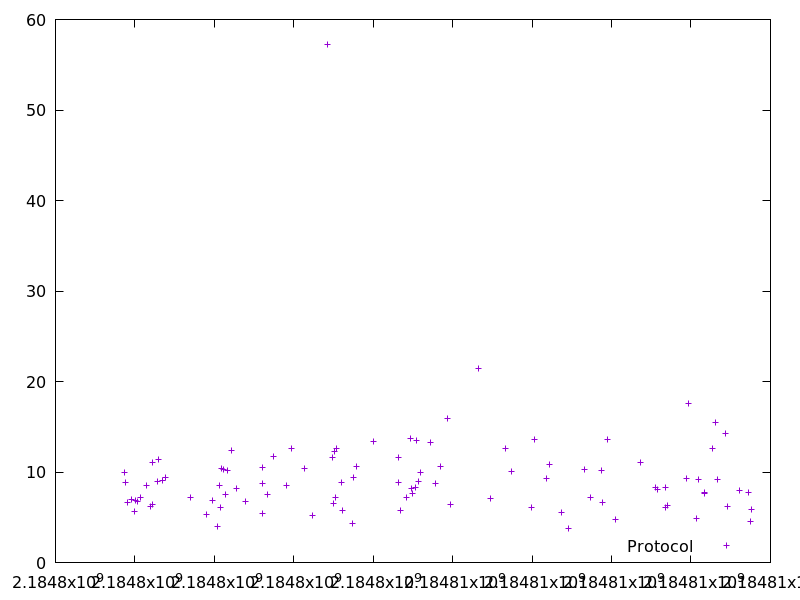

Source data for this figure (header and first rows):
2184797743.268743, 9.925902
2184797773, 8.813
2184797811, 6.643
2184797907, 6.941
2184797995, 5.683
2184798022, 6.908
2184798067, 6.775
2184798151, 7.231
2184798300, 8.483
2184798388, 6.253
2184798432, 6.407
2184798454, 11.06
2184798569, 8.927
2184798582, 11.43
2184798704, 9.072
2184798758, 9.411
2184799400, 7.187
2184799813, 5.364
2184799955, 6.813
2184800079, 4.016
2184800132, 8.471
2184800165, 6.106
2184800180, 10.36
2184800218, 10.28
2184800274, 7.476
2184800319, 10.16
2184800429, 12.37
2184800560, 8.207
2184800780, 6.735
2184801204, 8.721
2184801210, 5.382
2184801224, 10.52
2184801342, 7.578
2184801494, 11.73
2184801818, 8.556
2184801941, 12.57
2184802273, 10.44
2184802466, 5.199
2184802847, 57.26
2184802984, 11.58
2184802993, 6.484
2184803031, 12.25
2184803049, 7.197
2184803063, 12.61
2184803197, 8.809
2184803219, 5.743
2184803468, 4.35
2184803491, 9.388
2184803586, 10.58
2184804012, 13.39
2184804624, 11.63
2184804647, 8.82
2184804690, 5.772
2184804836, 7.2
2184804937, 13.69
2184804967, 8.218
2184804975, 7.638
2184805060, 8.33
2184805085, 13.46
2184805148, 8.969
2184805177, 9.981
... 42 more rows
